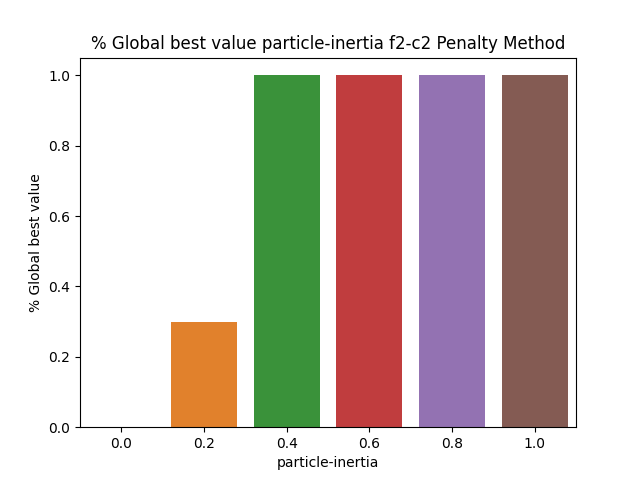

Values plotted in this chart, from the file beside it:
BehaviorSpace results (NetLogo 6.3.0)
PSO_NL_Template.nlogo
particle-inertia-f2-c2-penalty
12/30/2022 23:03:44:775 +0100
min-pxcor, max-pxcor, min-pycor, max-pycor
-100, 100, -100, 100
[run number], trails-mode, particle-inertia, path-to-load, swarm-confidence, highlight-mode, penalty, constraint_handling_method, Constraint, fitness_function, Constraints, path-to-save, population-size, personal-confidence, particle-speed-limit, [step], global-best-val, iterations
7, None, 0, filename.txt, 1, Best found, 0.5, Penalty Method, Constraint 2, F2 Schwefel Function, true, filename.txt, 50, 1, 10, 600, 0.4952, 600
6, None, 0, filename.txt, 1, Best found, 0.5, Penalty Method, Constraint 2, F2 Schwefel Function, true, filename.txt, 50, 1, 10, 600, 0.4896, 600
1, None, 0, filename.txt, 1, Best found, 0.5, Penalty Method, Constraint 2, F2 Schwefel Function, true, filename.txt, 50, 1, 10, 600, 0.4935, 600
8, None, 0, filename.txt, 1, Best found, 0.5, Penalty Method, Constraint 2, F2 Schwefel Function, true, filename.txt, 50, 1, 10, 600, 0.4854, 600
5, None, 0, filename.txt, 1, Best found, 0.5, Penalty Method, Constraint 2, F2 Schwefel Function, true, filename.txt, 50, 1, 10, 600, 0.4749, 600
4, None, 0, filename.txt, 1, Best found, 0.5, Penalty Method, Constraint 2, F2 Schwefel Function, true, filename.txt, 50, 1, 10, 600, 0.4488, 600
2, None, 0, filename.txt, 1, Best found, 0.5, Penalty Method, Constraint 2, F2 Schwefel Function, true, filename.txt, 50, 1, 10, 600, 0.4807, 600
3, None, 0, filename.txt, 1, Best found, 0.5, Penalty Method, Constraint 2, F2 Schwefel Function, true, filename.txt, 50, 1, 10, 600, 0.4661, 600
13, None, 0.2, filename.txt, 1, Best found, 0.5, Penalty Method, Constraint 2, F2 Schwefel Function, true, filename.txt, 50, 1, 10, 16, 0.5, 17
15, None, 0.2, filename.txt, 1, Best found, 0.5, Penalty Method, Constraint 2, F2 Schwefel Function, true, filename.txt, 50, 1, 10, 14, 0.5, 15
11, None, 0.2, filename.txt, 1, Best found, 0.5, Penalty Method, Constraint 2, F2 Schwefel Function, true, filename.txt, 50, 1, 10, 600, 0.4822, 600
12, None, 0.2, filename.txt, 1, Best found, 0.5, Penalty Method, Constraint 2, F2 Schwefel Function, true, filename.txt, 50, 1, 10, 600, 0.4961, 600
9, None, 0, filename.txt, 1, Best found, 0.5, Penalty Method, Constraint 2, F2 Schwefel Function, true, filename.txt, 50, 1, 10, 600, 0.4838, 600
10, None, 0, filename.txt, 1, Best found, 0.5, Penalty Method, Constraint 2, F2 Schwefel Function, true, filename.txt, 50, 1, 10, 600, 0.4828, 600
14, None, 0.2, filename.txt, 1, Best found, 0.5, Penalty Method, Constraint 2, F2 Schwefel Function, true, filename.txt, 50, 1, 10, 600, 0.4995, 600
16, None, 0.2, filename.txt, 1, Best found, 0.5, Penalty Method, Constraint 2, F2 Schwefel Function, true, filename.txt, 50, 1, 10, 600, 0.4993, 600
18, None, 0.2, filename.txt, 1, Best found, 0.5, Penalty Method, Constraint 2, F2 Schwefel Function, true, filename.txt, 50, 1, 10, 8, 0.5, 9
19, None, 0.2, filename.txt, 1, Best found, 0.5, Penalty Method, Constraint 2, F2 Schwefel Function, true, filename.txt, 50, 1, 10, 600, 0.4995, 600
17, None, 0.2, filename.txt, 1, Best found, 0.5, Penalty Method, Constraint 2, F2 Schwefel Function, true, filename.txt, 50, 1, 10, 600, 0.4995, 600
21, None, 0.4, filename.txt, 1, Best found, 0.5, Penalty Method, Constraint 2, F2 Schwefel Function, true, filename.txt, 50, 1, 10, 10, 0.5, 11
23, None, 0.4, filename.txt, 1, Best found, 0.5, Penalty Method, Constraint 2, F2 Schwefel Function, true, filename.txt, 50, 1, 10, 11, 0.5, 12
22, None, 0.4, filename.txt, 1, Best found, 0.5, Penalty Method, Constraint 2, F2 Schwefel Function, true, filename.txt, 50, 1, 10, 11, 0.5, 12
24, None, 0.4, filename.txt, 1, Best found, 0.5, Penalty Method, Constraint 2, F2 Schwefel Function, true, filename.txt, 50, 1, 10, 8, 0.5, 9
20, None, 0.2, filename.txt, 1, Best found, 0.5, Penalty Method, Constraint 2, F2 Schwefel Function, true, filename.txt, 50, 1, 10, 600, 0.4989, 600
25, None, 0.4, filename.txt, 1, Best found, 0.5, Penalty Method, Constraint 2, F2 Schwefel Function, true, filename.txt, 50, 1, 10, 7, 0.5, 8
26, None, 0.4, filename.txt, 1, Best found, 0.5, Penalty Method, Constraint 2, F2 Schwefel Function, true, filename.txt, 50, 1, 10, 14, 0.5, 15
27, None, 0.4, filename.txt, 1, Best found, 0.5, Penalty Method, Constraint 2, F2 Schwefel Function, true, filename.txt, 50, 1, 10, 7, 0.5, 8
28, None, 0.4, filename.txt, 1, Best found, 0.5, Penalty Method, Constraint 2, F2 Schwefel Function, true, filename.txt, 50, 1, 10, 10, 0.5, 11
29, None, 0.4, filename.txt, 1, Best found, 0.5, Penalty Method, Constraint 2, F2 Schwefel Function, true, filename.txt, 50, 1, 10, 5, 0.5, 6
30, None, 0.4, filename.txt, 1, Best found, 0.5, Penalty Method, Constraint 2, F2 Schwefel Function, true, filename.txt, 50, 1, 10, 9, 0.5, 10
31, None, 0.6, filename.txt, 1, Best found, 0.5, Penalty Method, Constraint 2, F2 Schwefel Function, true, filename.txt, 50, 1, 10, 10, 0.5, 11
32, None, 0.6, filename.txt, 1, Best found, 0.5, Penalty Method, Constraint 2, F2 Schwefel Function, true, filename.txt, 50, 1, 10, 11, 0.5, 12
34, None, 0.6, filename.txt, 1, Best found, 0.5, Penalty Method, Constraint 2, F2 Schwefel Function, true, filename.txt, 50, 1, 10, 13, 0.5, 14
33, None, 0.6, filename.txt, 1, Best found, 0.5, Penalty Method, Constraint 2, F2 Schwefel Function, true, filename.txt, 50, 1, 10, 12, 0.5, 13
35, None, 0.6, filename.txt, 1, Best found, 0.5, Penalty Method, Constraint 2, F2 Schwefel Function, true, filename.txt, 50, 1, 10, 6, 0.5, 7
36, None, 0.6, filename.txt, 1, Best found, 0.5, Penalty Method, Constraint 2, F2 Schwefel Function, true, filename.txt, 50, 1, 10, 11, 0.5, 12
37, None, 0.6, filename.txt, 1, Best found, 0.5, Penalty Method, Constraint 2, F2 Schwefel Function, true, filename.txt, 50, 1, 10, 8, 0.5, 9
38, None, 0.6, filename.txt, 1, Best found, 0.5, Penalty Method, Constraint 2, F2 Schwefel Function, true, filename.txt, 50, 1, 10, 10, 0.5, 11
39, None, 0.6, filename.txt, 1, Best found, 0.5, Penalty Method, Constraint 2, F2 Schwefel Function, true, filename.txt, 50, 1, 10, 8, 0.5, 9
40, None, 0.6, filename.txt, 1, Best found, 0.5, Penalty Method, Constraint 2, F2 Schwefel Function, true, filename.txt, 50, 1, 10, 12, 0.5, 13
41, None, 0.8, filename.txt, 1, Best found, 0.5, Penalty Method, Constraint 2, F2 Schwefel Function, true, filename.txt, 50, 1, 10, 4, 0.5, 5
42, None, 0.8, filename.txt, 1, Best found, 0.5, Penalty Method, Constraint 2, F2 Schwefel Function, true, filename.txt, 50, 1, 10, 8, 0.5, 9
43, None, 0.8, filename.txt, 1, Best found, 0.5, Penalty Method, Constraint 2, F2 Schwefel Function, true, filename.txt, 50, 1, 10, 6, 0.5, 7
44, None, 0.8, filename.txt, 1, Best found, 0.5, Penalty Method, Constraint 2, F2 Schwefel Function, true, filename.txt, 50, 1, 10, 12, 0.5, 13
45, None, 0.8, filename.txt, 1, Best found, 0.5, Penalty Method, Constraint 2, F2 Schwefel Function, true, filename.txt, 50, 1, 10, 17, 0.5, 18
46, None, 0.8, filename.txt, 1, Best found, 0.5, Penalty Method, Constraint 2, F2 Schwefel Function, true, filename.txt, 50, 1, 10, 20, 0.5, 21
47, None, 0.8, filename.txt, 1, Best found, 0.5, Penalty Method, Constraint 2, F2 Schwefel Function, true, filename.txt, 50, 1, 10, 13, 0.5, 14
48, None, 0.8, filename.txt, 1, Best found, 0.5, Penalty Method, Constraint 2, F2 Schwefel Function, true, filename.txt, 50, 1, 10, 16, 0.5, 17
49, None, 0.8, filename.txt, 1, Best found, 0.5, Penalty Method, Constraint 2, F2 Schwefel Function, true, filename.txt, 50, 1, 10, 14, 0.5, 15
50, None, 0.8, filename.txt, 1, Best found, 0.5, Penalty Method, Constraint 2, F2 Schwefel Function, true, filename.txt, 50, 1, 10, 18, 0.5, 19
51, None, 1, filename.txt, 1, Best found, 0.5, Penalty Method, Constraint 2, F2 Schwefel Function, true, filename.txt, 50, 1, 10, 13, 0.5, 14
52, None, 1, filename.txt, 1, Best found, 0.5, Penalty Method, Constraint 2, F2 Schwefel Function, true, filename.txt, 50, 1, 10, 9, 0.5, 10
53, None, 1, filename.txt, 1, Best found, 0.5, Penalty Method, Constraint 2, F2 Schwefel Function, true, filename.txt, 50, 1, 10, 9, 0.5, 10
54, None, 1, filename.txt, 1, Best found, 0.5, Penalty Method, Constraint 2, F2 Schwefel Function, true, filename.txt, 50, 1, 10, 21, 0.5, 22
... 6 more rows
